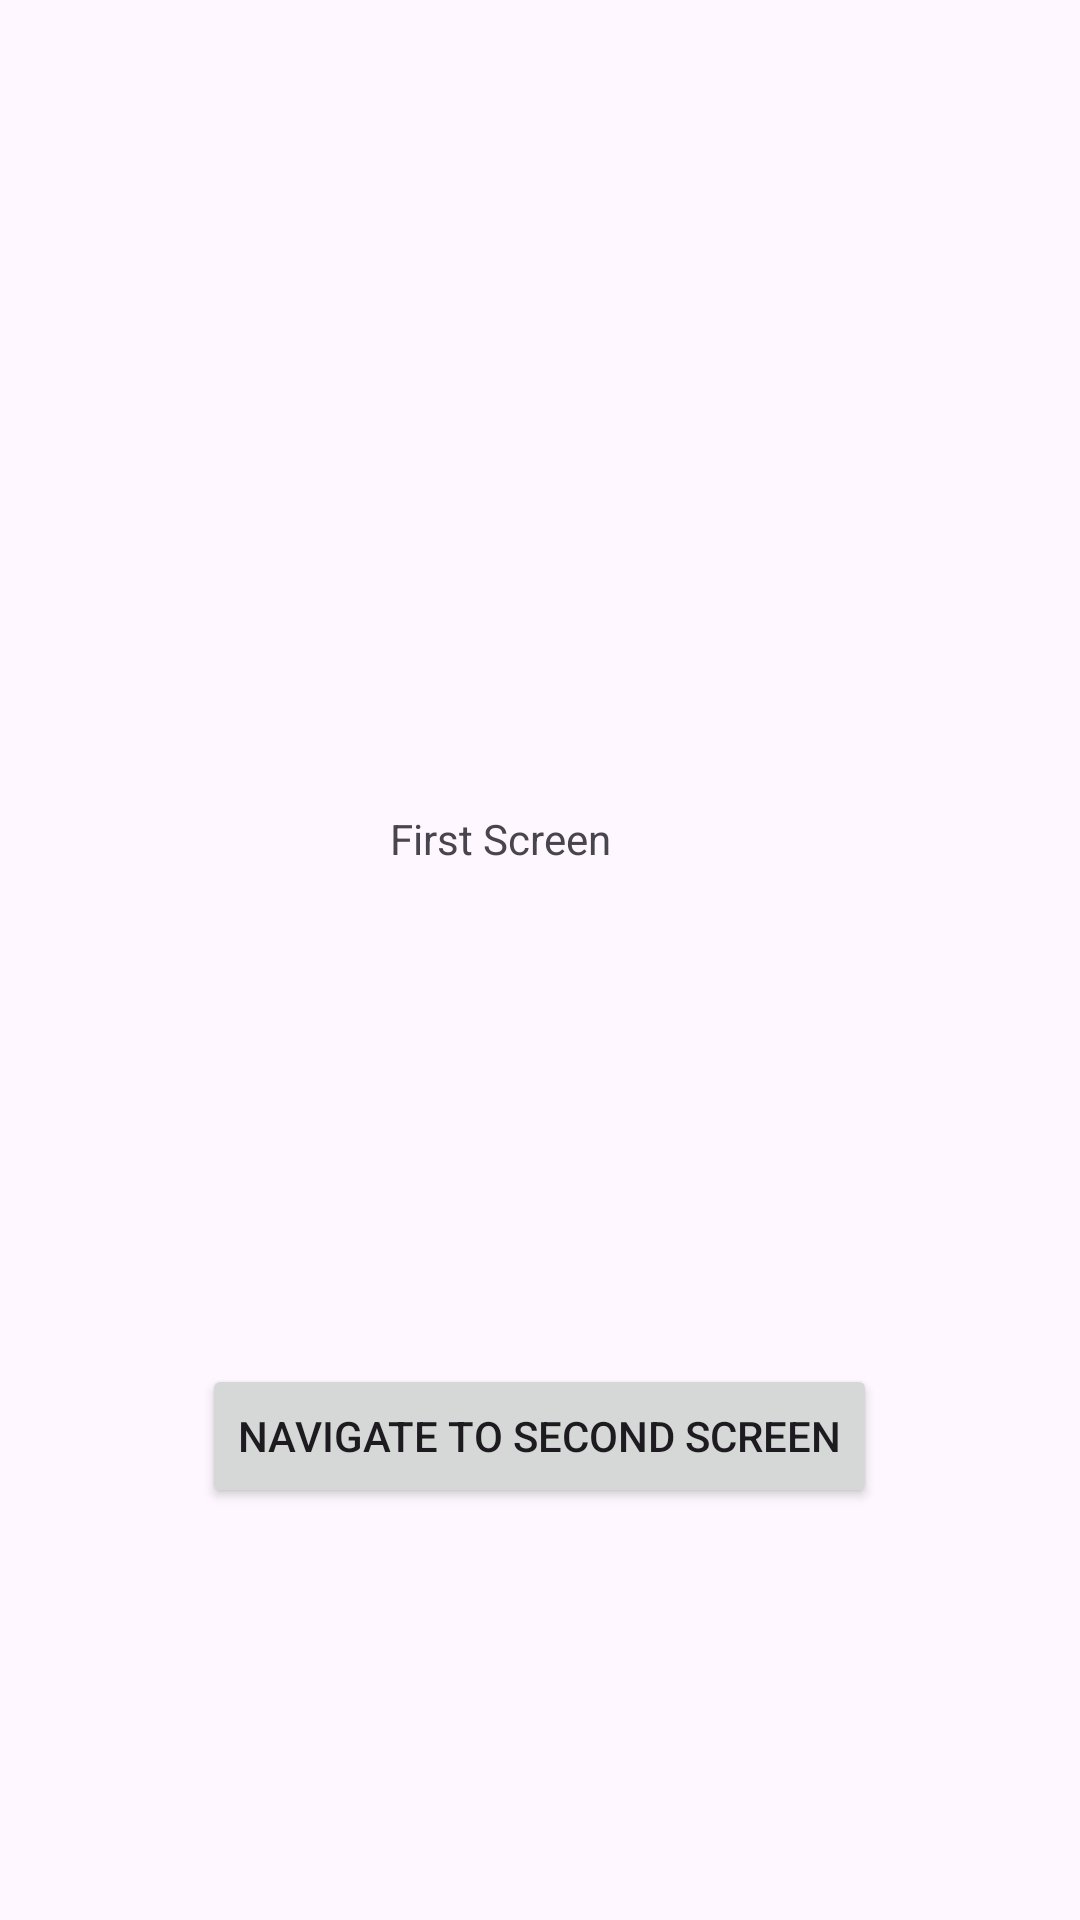

Reconstruct the res/layout file that produces this screen, plus the resources it refers to.
<!-- AndroidManifest.xml: application theme Theme.Nit3213SandBoxApp -->
<!-- res/layout/activity_first_screen.xml -->
<?xml version="1.0" encoding="utf-8"?>
<androidx.constraintlayout.widget.ConstraintLayout xmlns:android="http://schemas.android.com/apk/res/android"
    xmlns:app="http://schemas.android.com/apk/res-auto"
    xmlns:tools="http://schemas.android.com/tools"
    android:id="@+id/main"
    android:layout_width="match_parent"
    android:layout_height="match_parent"
    tools:context=".ui.sessionone.FirstScreenActivity">

    <TextView
        android:id="@+id/textView"
        android:layout_width="100dp"
        android:layout_height="100dp"
        android:text="First Screen"
        app:layout_constraintBottom_toBottomOf="parent"
        app:layout_constraintEnd_toEndOf="parent"
        app:layout_constraintStart_toStartOf="parent"
        app:layout_constraintTop_toTopOf="parent" />

    <Button
        android:id="@+id/navigate_second_screen_button"
        android:layout_width="wrap_content"
        android:layout_height="wrap_content"
        android:text="Navigate to second screen"
        app:layout_constraintBottom_toBottomOf="parent"
        app:layout_constraintEnd_toEndOf="parent"
        app:layout_constraintHorizontal_bias="0.498"
        app:layout_constraintStart_toStartOf="parent"
        app:layout_constraintTop_toBottomOf="@+id/textView"
        app:layout_constraintVertical_bias="0.382" />

</androidx.constraintlayout.widget.ConstraintLayout>
<!-- resources referenced by this layout -->
<resources>
  <style name="Theme.Nit3213SandBoxApp" parent="Base.Theme.Nit3213SandBoxApp" />
  <style name="Base.Theme.Nit3213SandBoxApp" parent="Theme.Material3.DayNight.NoActionBar">
          
          
      </style>
</resources>
